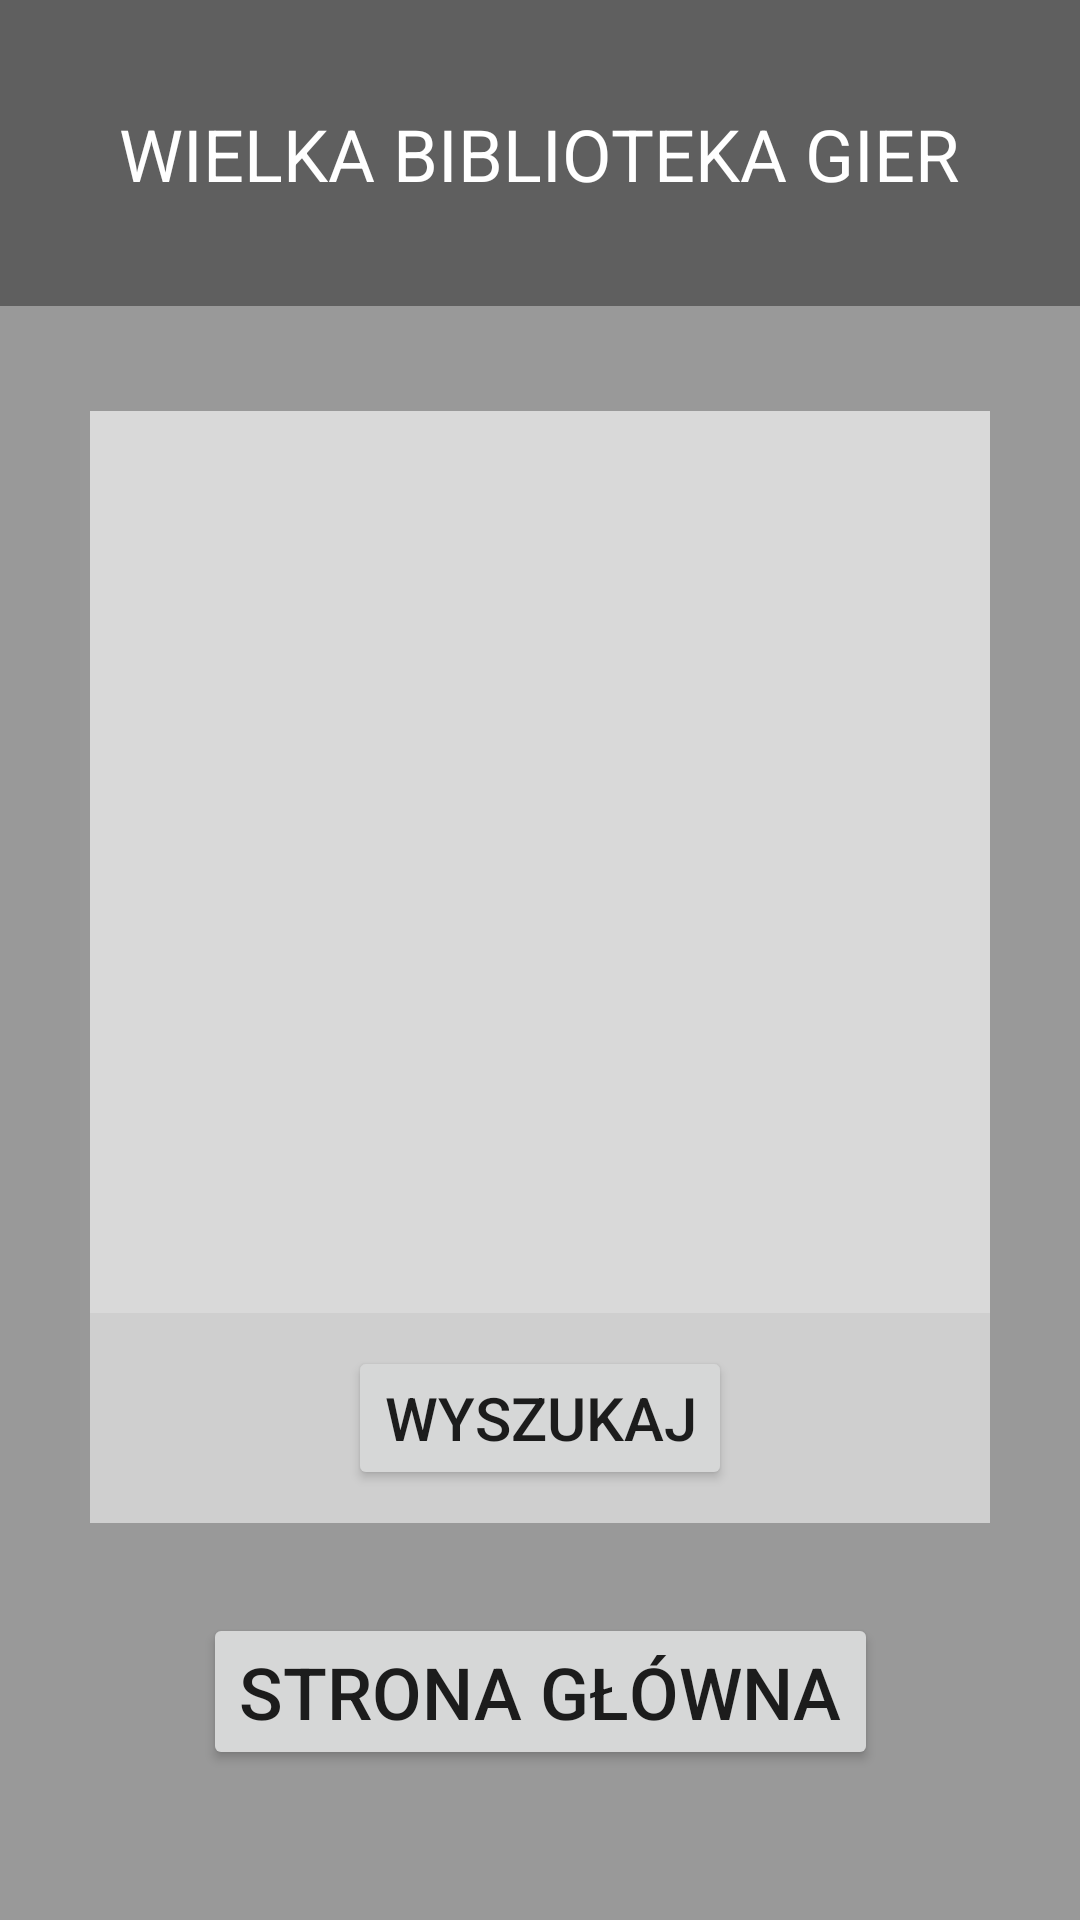

Reconstruct the res/layout file that produces this screen, plus the resources it refers to.
<!-- AndroidManifest.xml: application theme Theme.GreatGameLibrary -->
<!-- res/layout/activity_search.xml -->
<?xml version="1.0" encoding="utf-8"?>
<androidx.constraintlayout.widget.ConstraintLayout xmlns:android="http://schemas.android.com/apk/res/android"
    xmlns:app="http://schemas.android.com/apk/res-auto"
    xmlns:tools="http://schemas.android.com/tools"
    android:layout_width="match_parent"
    android:layout_height="match_parent"
    android:background="@color/main"
    tools:context=".activities.SearchActivity">

    <Button
        android:id="@+id/MainMenuButton"
        android:layout_width="wrap_content"
        android:layout_height="wrap_content"
        android:layout_marginBottom="50dp"
        android:text="@string/MainMenu"
        android:textSize="24sp"
        app:layout_constraintBottom_toBottomOf="parent"
        app:layout_constraintEnd_toEndOf="parent"
        app:layout_constraintStart_toStartOf="parent" />

    <androidx.constraintlayout.widget.ConstraintLayout
        android:id="@+id/constraintLayoutTitle"
        android:layout_width="411dp"
        android:layout_height="102dp"
        android:background="@color/title"
        app:layout_constraintEnd_toEndOf="parent"
        app:layout_constraintStart_toStartOf="parent"
        app:layout_constraintTop_toTopOf="parent">

        <TextView
            android:id="@+id/Title"
            android:layout_width="wrap_content"
            android:layout_height="wrap_content"
            android:text="@string/title"
            android:textColor="#FFFFFF"
            android:textSize="24sp"
            app:layout_constraintBottom_toBottomOf="parent"
            app:layout_constraintEnd_toEndOf="parent"
            app:layout_constraintHorizontal_bias="0.496"
            app:layout_constraintStart_toStartOf="parent"
            app:layout_constraintTop_toTopOf="parent" />
    </androidx.constraintlayout.widget.ConstraintLayout>

    <androidx.constraintlayout.widget.ConstraintLayout
        android:layout_width="0dp"
        android:layout_height="0dp"
        android:layout_marginStart="30dp"
        android:layout_marginTop="35dp"
        android:layout_marginEnd="30dp"
        android:layout_marginBottom="30dp"
        android:background="@color/searchArea"
        app:layout_constraintBottom_toTopOf="@+id/MainMenuButton"
        app:layout_constraintEnd_toEndOf="parent"
        app:layout_constraintStart_toStartOf="parent"
        app:layout_constraintTop_toBottomOf="@+id/constraintLayoutTitle">

        <androidx.constraintlayout.widget.ConstraintLayout
            android:id="@+id/constraintLayout"
            android:layout_width="0dp"
            android:layout_height="70dp"
            android:background="@color/AdvancedSearch"
            app:layout_constraintBottom_toBottomOf="parent"
            app:layout_constraintEnd_toEndOf="parent"
            app:layout_constraintStart_toStartOf="parent"
            app:layout_constraintTop_toTopOf="parent"
            app:layout_constraintVertical_bias="1.0">

            <Button
                android:id="@+id/SearchButton"
                android:layout_width="wrap_content"
                android:layout_height="wrap_content"
                android:text="@string/Search"
                android:textSize="20sp"
                app:layout_constraintBottom_toBottomOf="parent"
                app:layout_constraintEnd_toEndOf="parent"
                app:layout_constraintStart_toStartOf="parent"
                app:layout_constraintTop_toTopOf="parent" />
        </androidx.constraintlayout.widget.ConstraintLayout>

        <androidx.recyclerview.widget.RecyclerView
            android:id="@+id/recyclerView"
            android:layout_width="0dp"
            android:layout_height="0dp"
            app:layout_constraintBottom_toTopOf="@+id/constraintLayout"
            app:layout_constraintEnd_toEndOf="parent"
            app:layout_constraintStart_toStartOf="parent"
            app:layout_constraintTop_toTopOf="parent" />
    </androidx.constraintlayout.widget.ConstraintLayout>

</androidx.constraintlayout.widget.ConstraintLayout>
<!-- resources referenced by this layout -->
<resources>
  <color name="AdvancedSearch">#CFCFCF</color>
  <color name="main">#999999</color>
  <color name="searchArea">#D9D9D9</color>
  <color name="title">#5F5F5F</color>
  <string name="MainMenu">Strona Główna</string>
  <string name="Search">Wyszukaj</string>
  <string name="title">WIELKA BIBLIOTEKA GIER</string>
  <style name="Theme.GreatGameLibrary" parent="Theme.MaterialComponents.DayNight.NoActionBar">
          
          <item name="colorPrimary">@color/purple_500</item>
          <item name="colorPrimaryVariant">@color/purple_700</item>
          <item name="colorOnPrimary">@color/white</item>
          
          <item name="colorSecondary">@color/teal_200</item>
          <item name="colorSecondaryVariant">@color/teal_700</item>
          <item name="colorOnSecondary">@color/black</item>
          
          <item name="android:statusBarColor">?attr/colorPrimaryVariant</item>
          
      </style>
  <color name="purple_500">#FF6200EE</color>
  <color name="purple_700">#FF3700B3</color>
  <color name="white">#FFFFFFFF</color>
  <color name="teal_200">#FF03DAC5</color>
  <color name="teal_700">#FF018786</color>
  <color name="black">#FF000000</color>
</resources>
